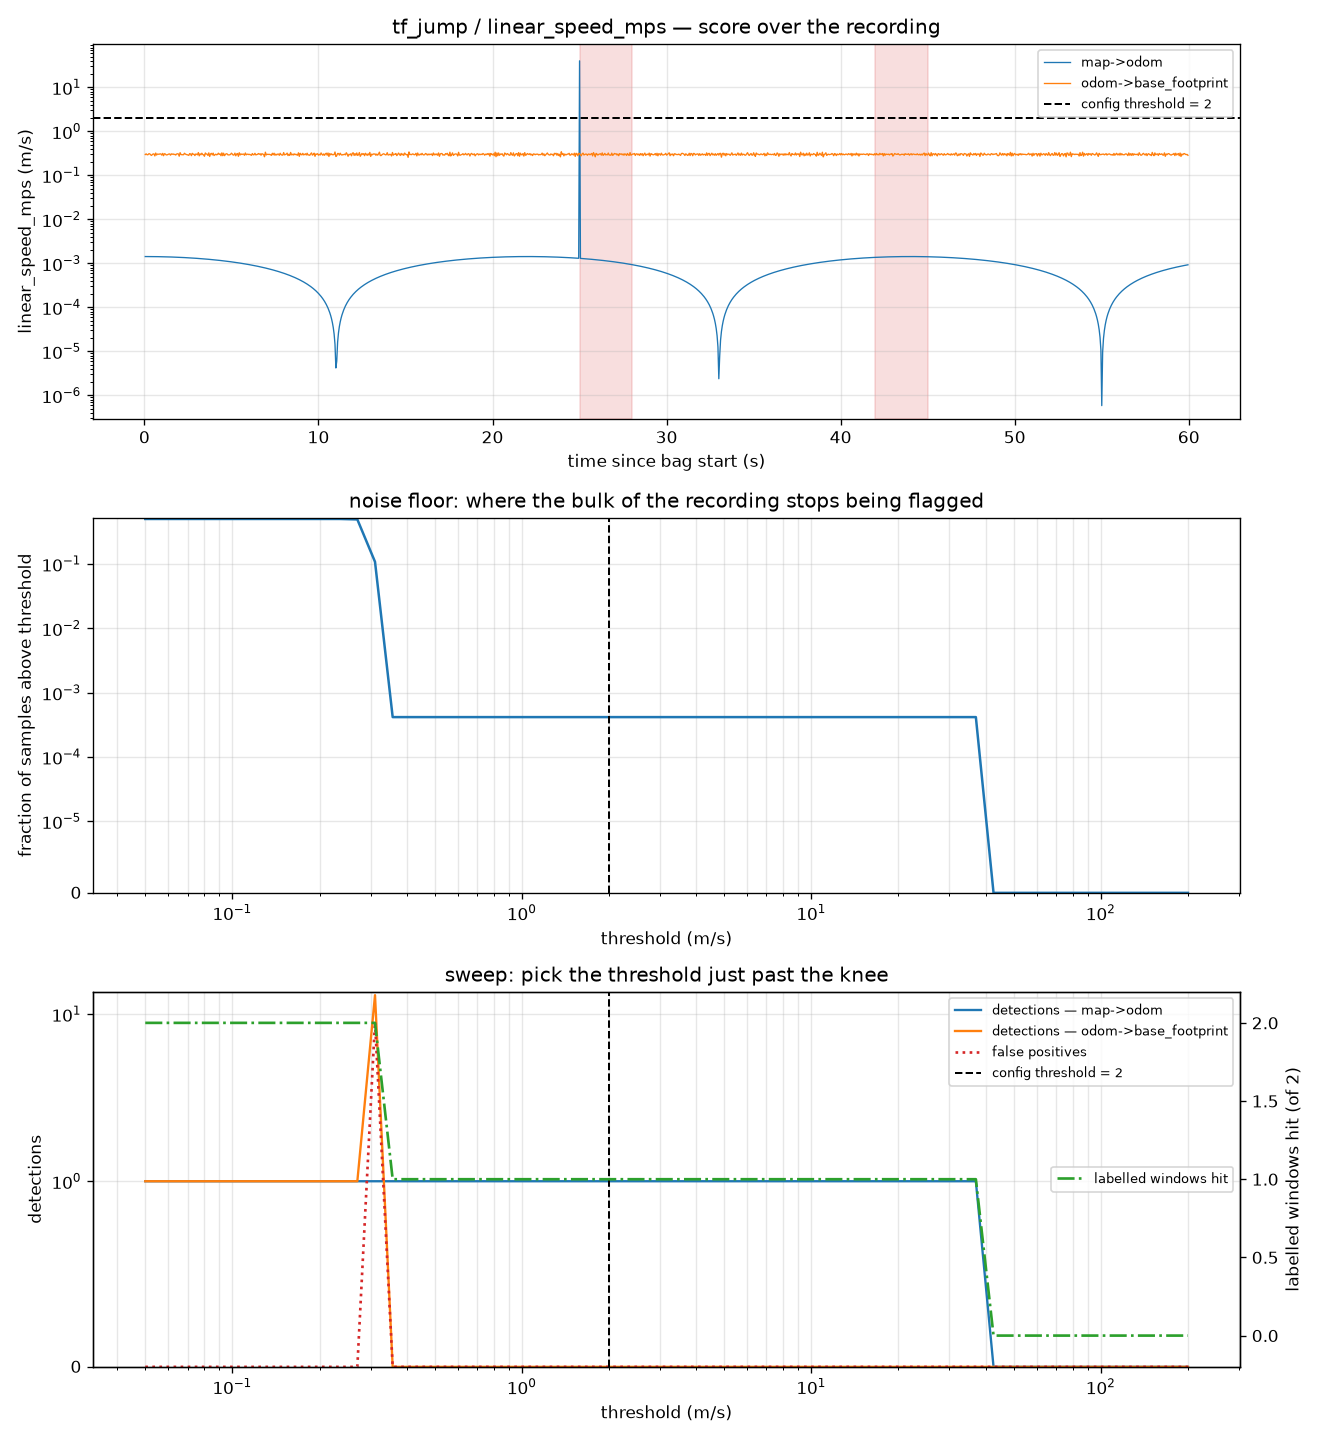

The table this chart was drawn from, first rows:
threshold, n_detections, n_map->odom, n_odom->base_footprint, frac_samples_over, flagged_s, n_false_positive, n_windows_hit
0.05, 2, 1, 1, 0.5004, 59.9, 0, 2
0.05755, 2, 1, 1, 0.5004, 59.9, 0, 2
0.06623, 2, 1, 1, 0.5004, 59.9, 0, 2
0.07623, 2, 1, 1, 0.5004, 59.9, 0, 2
0.08774, 2, 1, 1, 0.5004, 59.9, 0, 2
0.101, 2, 1, 1, 0.5004, 59.9, 0, 2
0.1162, 2, 1, 1, 0.5004, 59.9, 0, 2
0.1338, 2, 1, 1, 0.5004, 59.9, 0, 2
0.154, 2, 1, 1, 0.5004, 59.9, 0, 2
0.1772, 2, 1, 1, 0.5004, 59.9, 0, 2
0.2039, 2, 1, 1, 0.5004, 59.9, 0, 2
0.2347, 2, 1, 1, 0.5004, 59.9, 0, 2
0.2701, 2, 1, 1, 0.4921, 59.9, 0, 2
0.3109, 14, 1, 13, 0.108, 49.9, 9, 2
0.3578, 1, 1, 0, 0.000417, 0.0000, 0, 1
0.4119, 1, 1, 0, 0.000417, 0.0000, 0, 1
0.474, 1, 1, 0, 0.000417, 0.0000, 0, 1
0.5456, 1, 1, 0, 0.000417, 0.0000, 0, 1
0.6279, 1, 1, 0, 0.000417, 0.0000, 0, 1
0.7227, 1, 1, 0, 0.000417, 0.0000, 0, 1
0.8318, 1, 1, 0, 0.000417, 0.0000, 0, 1
0.9573, 1, 1, 0, 0.000417, 0.0000, 0, 1
1.102, 1, 1, 0, 0.000417, 0.0000, 0, 1
1.268, 1, 1, 0, 0.000417, 0.0000, 0, 1
1.46, 1, 1, 0, 0.000417, 0.0000, 0, 1
1.68, 1, 1, 0, 0.000417, 0.0000, 0, 1
1.933, 1, 1, 0, 0.000417, 0.0000, 0, 1
2.225, 1, 1, 0, 0.000417, 0.0000, 0, 1
2.561, 1, 1, 0, 0.000417, 0.0000, 0, 1
2.948, 1, 1, 0, 0.000417, 0.0000, 0, 1
3.393, 1, 1, 0, 0.000417, 0.0000, 0, 1
3.905, 1, 1, 0, 0.000417, 0.0000, 0, 1
4.494, 1, 1, 0, 0.000417, 0.0000, 0, 1
5.172, 1, 1, 0, 0.000417, 0.0000, 0, 1
5.953, 1, 1, 0, 0.000417, 0.0000, 0, 1
6.851, 1, 1, 0, 0.000417, 0.0000, 0, 1
7.886, 1, 1, 0, 0.000417, 0.0000, 0, 1
9.076, 1, 1, 0, 0.000417, 0.0000, 0, 1
10.45, 1, 1, 0, 0.000417, 0.0000, 0, 1
12.02, 1, 1, 0, 0.000417, 0.0000, 0, 1
13.84, 1, 1, 0, 0.000417, 0.0000, 0, 1
15.93, 1, 1, 0, 0.000417, 0.0000, 0, 1
18.33, 1, 1, 0, 0.000417, 0.0000, 0, 1
21.1, 1, 1, 0, 0.000417, 0.0000, 0, 1
24.28, 1, 1, 0, 0.000417, 0.0000, 0, 1
27.95, 1, 1, 0, 0.000417, 0.0000, 0, 1
32.16, 1, 1, 0, 0.000417, 0.0000, 0, 1
37.02, 1, 1, 0, 0.000417, 0.0000, 0, 1
42.6, 0, 0, 0, 0, 0.0000, 0, 0
49.04, 0, 0, 0, 0, 0.0000, 0, 0
56.44, 0, 0, 0, 0, 0.0000, 0, 0
64.96, 0, 0, 0, 0, 0.0000, 0, 0
74.76, 0, 0, 0, 0, 0.0000, 0, 0
86.04, 0, 0, 0, 0, 0.0000, 0, 0
99.03, 0, 0, 0, 0, 0.0000, 0, 0
114, 0, 0, 0, 0, 0.0000, 0, 0
131.2, 0, 0, 0, 0, 0.0000, 0, 0
151, 0, 0, 0, 0, 0.0000, 0, 0
173.8, 0, 0, 0, 0, 0.0000, 0, 0
200, 0, 0, 0, 0, 0.0000, 0, 0
